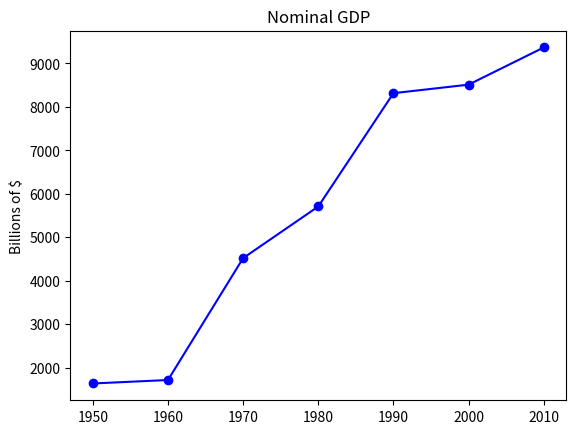
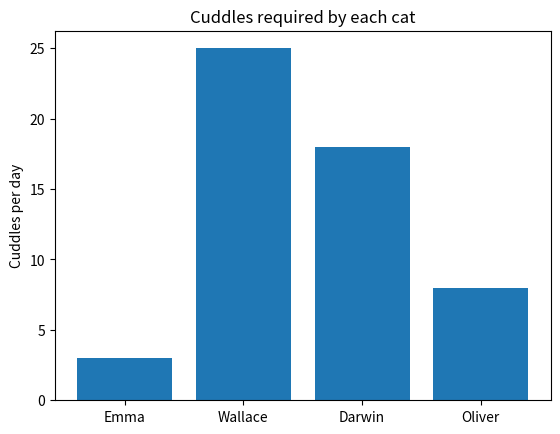
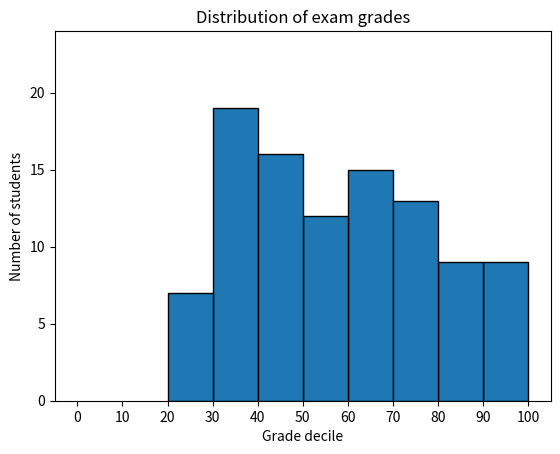
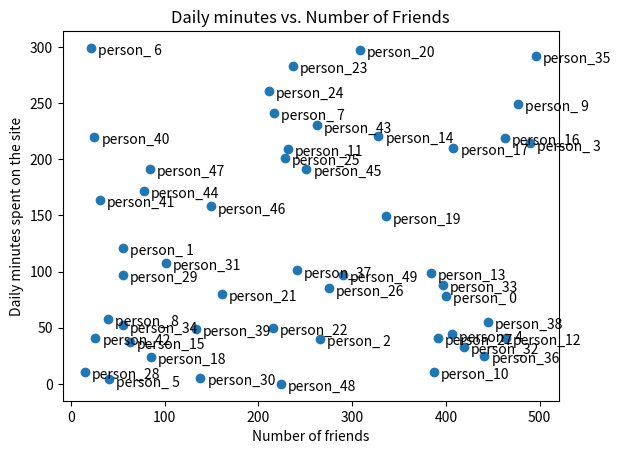

Reproduce these figures in Python, in order.
"""Visualizing data."""

from matplotlib import pyplot as plt
import random
from collections import Counter
from string import ascii_lowercase

# Line chart example from Fig 3-1.
years = range(1950, 2020, 10)
gdp = [random.random() * 18000 for _ in years]
gdp.sort()
plt.plot(years, gdp, color='blue', marker='o', linestyle='solid')
plt.title("Nominal GDP")
plt.ylabel("Billions of $")
plt.show()
plt.close()

# Bar chart example from Fig 3-2.
cats = ['Emma', 'Wallace', 'Darwin', 'Oliver']
cuddles_per_day = [3, 25, 18, 8]
plt.bar(range(len(cats)), cuddles_per_day)
plt.title('Cuddles required by each cat')
plt.ylabel('Cuddles per day')
plt.xticks(range(len(cats)), cats)
plt.show()
plt.close()

# Histogram example from Fig 3-3.
grades = [random.choice(range(25, 100)) for _ in range(100)]
histogram = Counter(min(grade // 10 * 10, 90) for grade in grades)
plt.bar([x + 5 for x in histogram.keys()],
        histogram.values(),
        10,
        edgecolor=(0, 0, 0)  # RGB black
        )
plt.axis([-5, 105, 0, round(max(histogram.values())) + 5])
plt.xticks([10 * i for i in range(11)])
plt.xlabel("Grade decile")
plt.ylabel("Number of students")
plt.title("Distribution of exam grades")
plt.show()
plt.close()

# Scatterplot example from Fig 3-7.
friends = [round(random.random() * 500) for _ in range(50)]
minutes = [round(random.random() * 300) for _ in range(len(friends))]
# long_alphabet = ascii_lowercase * (round(len(friends) / len(ascii_lowercase)) + 1)
# labels = [long_alphabet[_] for _ in range(len(friends))]
labels = ["person_{:2d}".format(_) for _ in range(len(friends))]
plt.scatter(friends, minutes)
for label, friend_count, minute_count in zip(labels, friends, minutes):
    plt.annotate(
        label,
        xy=(friend_count, minute_count),
        xytext=(5, -5),
        textcoords='offset points'
    )
plt.title("Daily minutes vs. Number of Friends")
plt.xlabel('Number of friends')
plt.ylabel('Daily minutes spent on the site')
plt.show()
plt.close()
